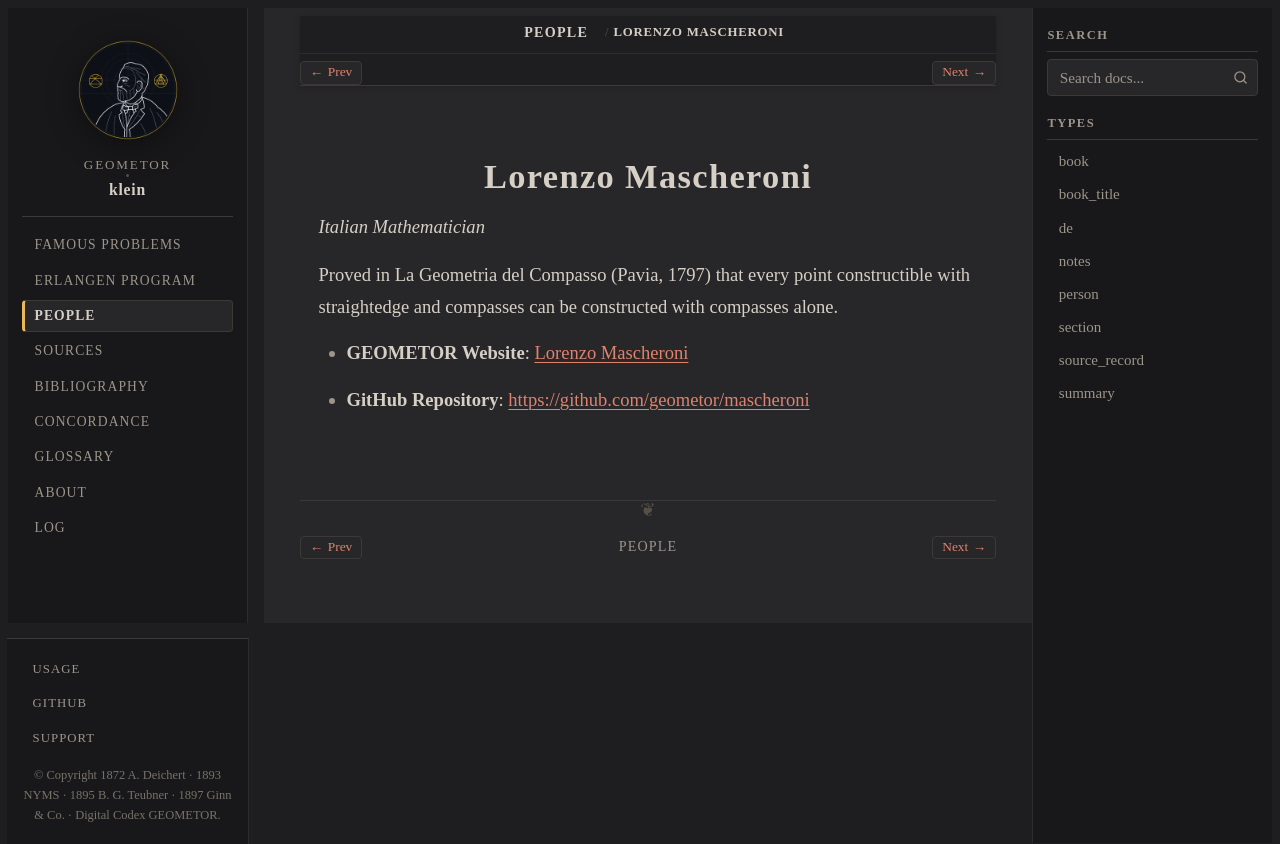

repository: geometor/klein · page: people/mascheroni.html · generator: sphinx

:type: person
:death_year: 1800
:death_label: 1800
:lifespan: 1750 – 1800
:site_url: https://geometor.github.io/mascheroni/
:github_url: https://github.com/geometor/mascheroni
:excerpt: Italian Mathematician

.. _person-mascheroni:

Lorenzo Mascheroni
==================

*Italian Mathematician*

Proved in La Geometria del Compasso (Pavia, 1797) that every point constructible with straightedge and compasses can be constructed with compasses alone.

* **GEOMETOR Website**: `Lorenzo Mascheroni <https://geometor.github.io/mascheroni/>`_
* **GitHub Repository**: `https://github.com/geometor/mascheroni <https://github.com/geometor/mascheroni>`_
